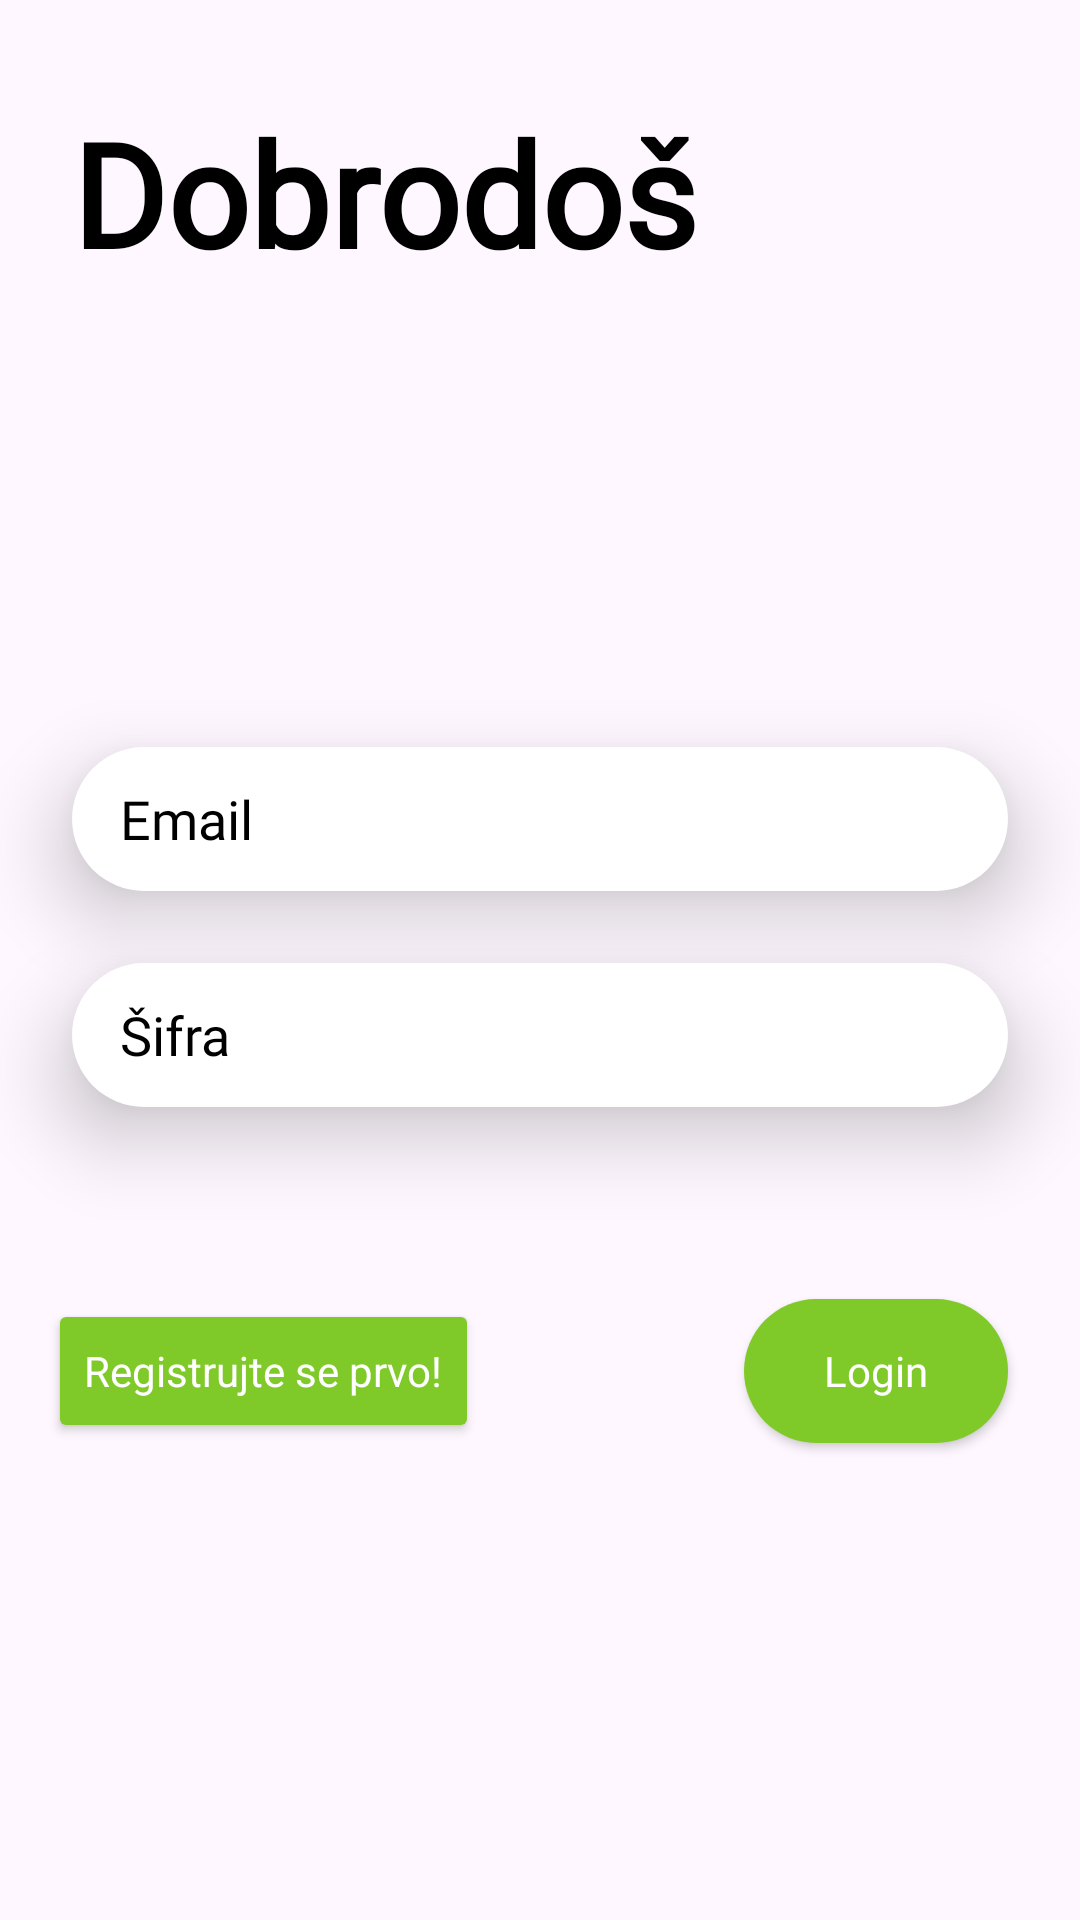

Layout XML and referenced resources for this Android screen:
<!-- AndroidManifest.xml: application theme Theme.TruckMyPup2 -->
<!-- res/layout/fragment_login.xml -->
<?xml version="1.0" encoding="utf-8"?>
<androidx.constraintlayout.widget.ConstraintLayout xmlns:android="http://schemas.android.com/apk/res/android"
    xmlns:tools="http://schemas.android.com/tools"
    xmlns:app="http://schemas.android.com/apk/res-auto"
    android:layout_width="match_parent"
    android:layout_height="match_parent"
    tools:context=".login.LoginFragment">

    <TextView
        android:id="@+id/textView"
        android:layout_width="219dp"
        android:layout_height="67dp"
        android:layout_marginStart="24dp"
        android:layout_marginTop="32dp"
        android:elevation="15px"
        android:fontFamily="@font/lobster"
        android:text="@string/login_welcome"
        android:textColor="@color/black"
        android:textFontWeight="600"
        android:textSize="48dp"
        app:layout_constraintStart_toStartOf="parent"
        app:layout_constraintTop_toTopOf="parent" />

    <EditText
        android:id="@+id/email"
        android:layout_width="0dp"
        android:layout_height="48dp"
        android:layout_marginStart="24dp"
        android:layout_marginTop="150dp"
        android:layout_marginEnd="24dp"
        android:background="@drawable/rounded"
        android:elevation="16dp"
        android:fontFamily="@font/averia_libre_light"
        android:hint="@string/prompt_email"
        android:inputType="textEmailAddress"
        android:selectAllOnFocus="true"
        android:textColor="@color/black"
        android:textColorHint="@color/black"
        app:layout_constraintEnd_toEndOf="parent"
        app:layout_constraintStart_toStartOf="parent"
        app:layout_constraintTop_toBottomOf="@+id/textView" />

    <EditText
        android:id="@+id/password"
        android:layout_width="0dp"
        android:layout_height="48dp"
        android:layout_marginStart="24dp"
        android:layout_marginTop="24dp"
        android:layout_marginEnd="24dp"
        android:background="@drawable/rounded"
        android:elevation="16dp"
        android:fontFamily="@font/averia_libre_light"
        android:hint="@string/prompt_password"
        android:imeActionLabel="@string/action_sign_in_short"
        android:imeOptions="actionDone"
        android:inputType="textPassword"
        android:selectAllOnFocus="true"

        android:textColor="@color/black"
        android:textColorHint="@color/black"
        app:layout_constraintEnd_toEndOf="parent"
        app:layout_constraintStart_toStartOf="parent"
        app:layout_constraintTop_toBottomOf="@+id/email" />

    <Button
        android:id="@+id/login"
        android:layout_width="wrap_content"
        android:layout_height="48dp"
        android:layout_gravity="start"
        android:layout_marginTop="64dp"
        android:layout_marginEnd="24dp"
        android:background="@drawable/rounded"
        android:elevation="16dp"
        android:enabled="true"
        android:fontFamily="@font/averia_libre_light"
        android:text="@string/action_sign_in"
        android:textAppearance="@style/TextAppearance.AppCompat.Body1"
        android:textColor="@color/white"
        app:backgroundTint="@color/background"
        app:layout_constraintEnd_toEndOf="parent"
        app:layout_constraintTop_toBottomOf="@+id/password" />

    <ProgressBar
        android:id="@+id/loading"
        android:layout_width="wrap_content"
        android:layout_height="wrap_content"
        android:layout_gravity="center"
        android:layout_marginStart="32dp"
        android:layout_marginTop="64dp"
        android:layout_marginEnd="32dp"
        android:layout_marginBottom="64dp"
        android:visibility="gone"
        app:layout_constraintBottom_toBottomOf="parent"
        app:layout_constraintEnd_toEndOf="@+id/email"
        app:layout_constraintStart_toStartOf="@+id/password"
        app:layout_constraintTop_toTopOf="parent"
        app:layout_constraintVertical_bias="0.3" />

    <Button
        android:id="@+id/registerRoute"
        android:layout_width="wrap_content"
        android:layout_height="wrap_content"
        android:layout_marginStart="16dp"
        android:layout_marginTop="64dp"
        android:text="@string/route_register"
        app:backgroundTint="@color/background"
        android:textColor="@color/white"
        android:textAppearance="@style/TextAppearance.AppCompat.Body1"
        app:layout_constraintStart_toStartOf="parent"
        app:layout_constraintTop_toBottomOf="@+id/password" />

    <TextView
        android:id="@+id/errorText"
        android:layout_width="wrap_content"
        android:layout_height="wrap_content"
        android:layout_marginTop="24dp"
        android:text="@string/error_text"
        android:fontFamily="@font/averia_libre_light"
        android:textColor="@color/red"
        android:visibility="invisible"
        app:layout_constraintEnd_toEndOf="parent"
        app:layout_constraintStart_toStartOf="parent"
        app:layout_constraintTop_toBottomOf="@+id/password" />
</androidx.constraintlayout.widget.ConstraintLayout>
<!-- resources referenced by this layout -->
<resources>
  <color name="background">#7FCA28</color>
  <color name="black">#FF000000</color>
  <color name="red">#FF6D6D</color>
  <color name="white">#FFFFFFFF</color>
  <!-- drawable rounded (drawable) -->
  <?xml version="1.0" encoding="utf-8"?>
  <shape xmlns:android="http://schemas.android.com/apk/res/android"
      android:shape = "rectangle">
      <solid android:color="@color/white"/>
      <corners android:radius="24dp"/>
      <padding android:top="8dp" android:bottom="8dp" android:left="16dp" android:right="16dp"/>
  </shape>
  <string name="action_sign_in">Login</string>
  <string name="action_sign_in_short">Sign in</string>
  <string name="error_text">Pogrešni podaci!</string>
  <string name="login_welcome">Dobrodošli</string>
  <string name="prompt_email">Email</string>
  <string name="prompt_password">Šifra</string>
  <string name="route_register">Registrujte se prvo!</string>
  <style name="Theme.TruckMyPup2" parent="Base.Theme.TruckMyPup2" />
  <style name="Base.Theme.TruckMyPup2" parent="Theme.Material3.DayNight.NoActionBar">
          
          
      </style>
</resources>
